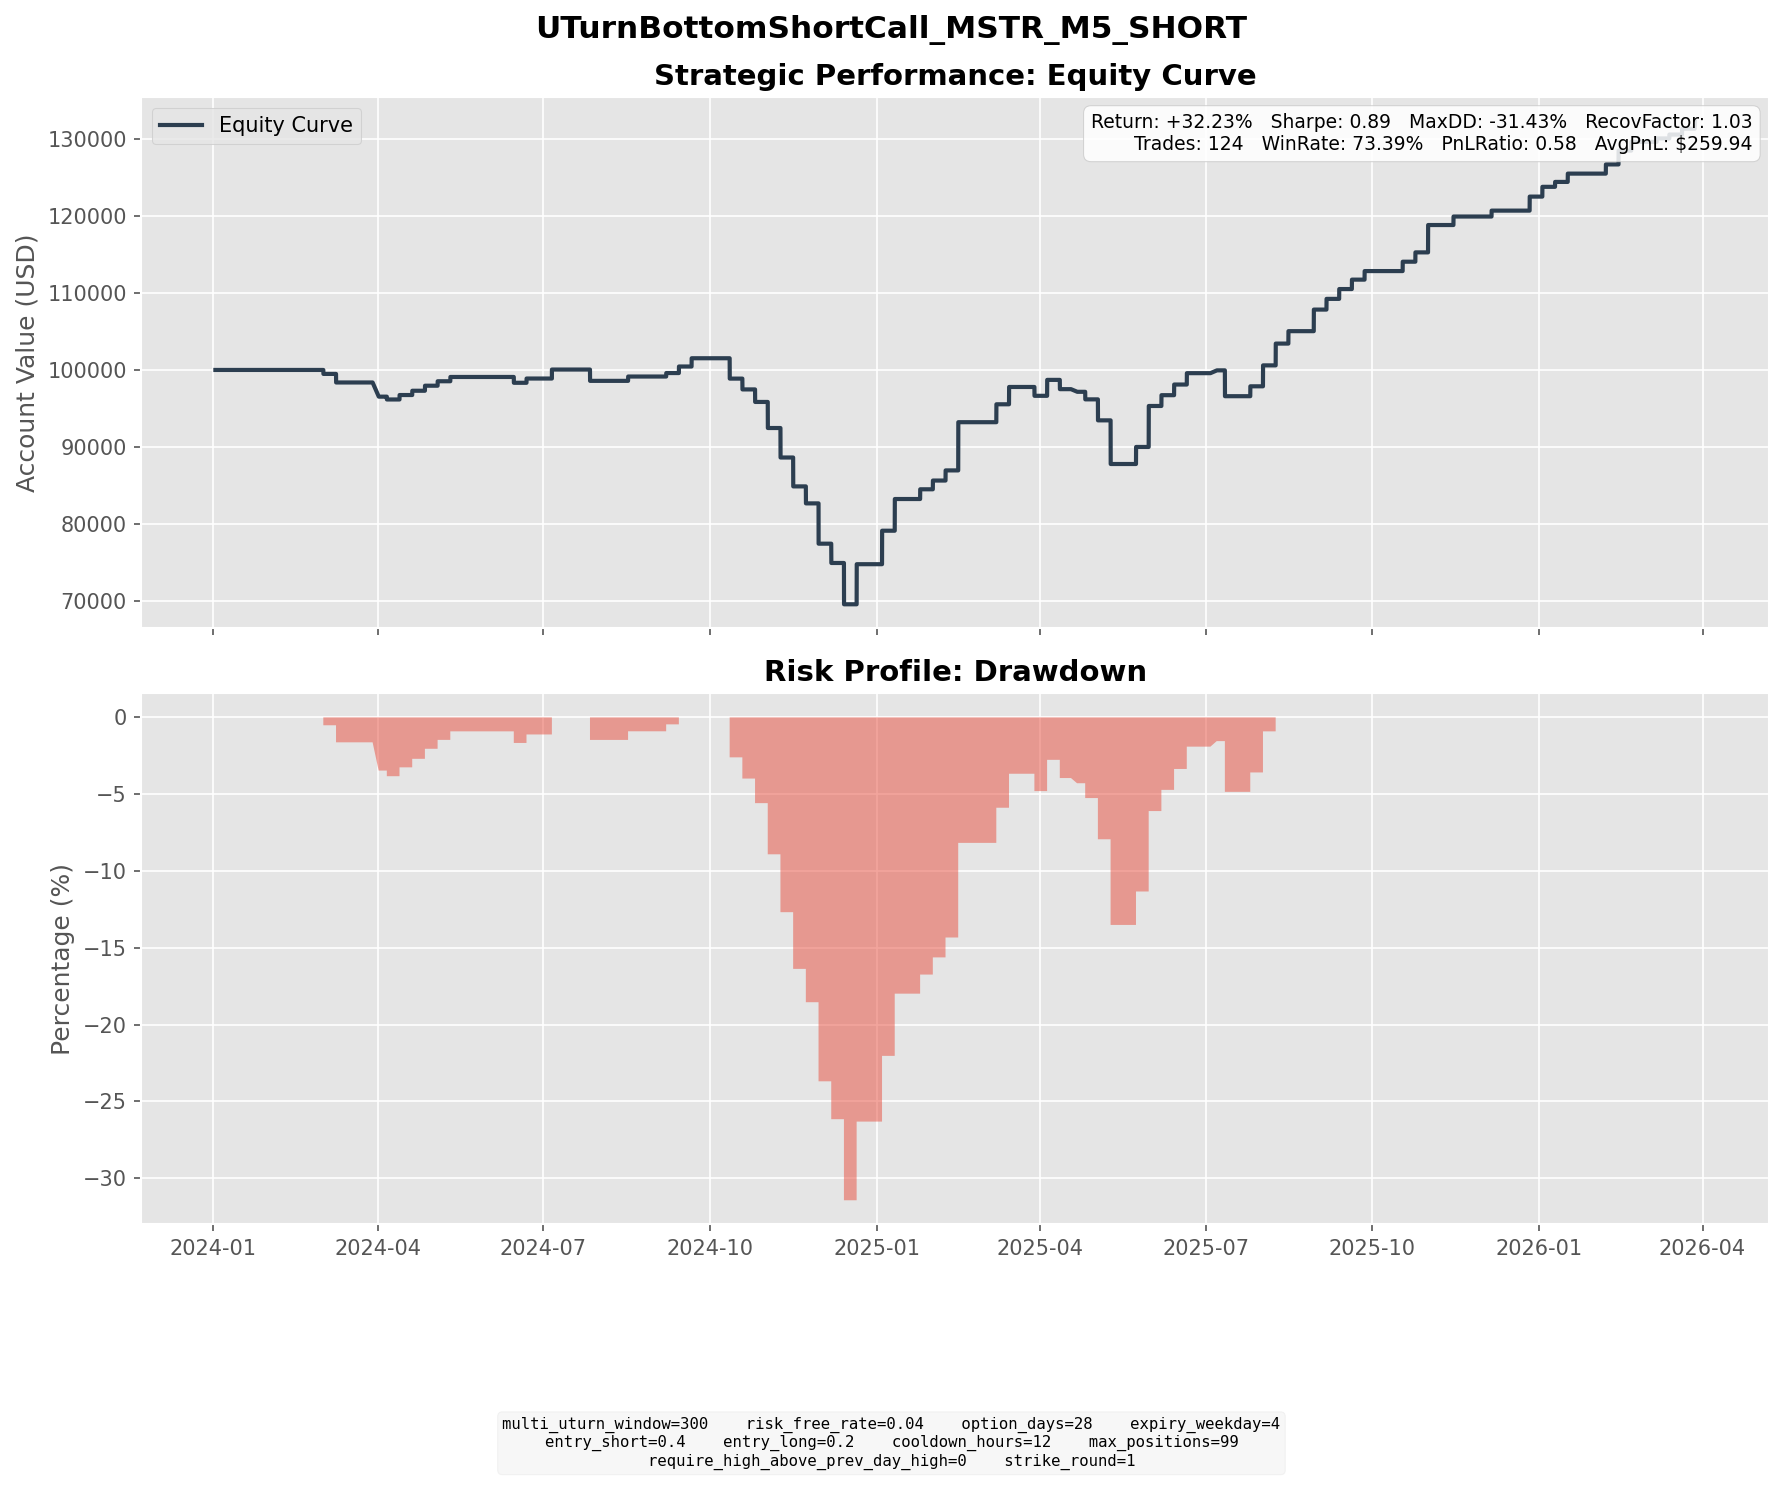

The data file committed next to this chart (first rows):
entry_dt, lock_dt, lock_reason, settlement_dt, close_reason, k1, k2, short_prem, long_prem, net_credit, short_settle, long_settle, final_pnl
2024-01-31 11:25:00, 2024-01-31 11:25:00, direct_entry, 2024-03-01 16:00:00, expiry, 55, 62, 3.19, 1.324, 1.867, 52.5, 45.5, -5.133
2024-02-08 09:40:00, 2024-02-08 09:40:00, direct_entry, 2024-03-08 16:00:00, expiry, 56, 63, 3.13, 1.292, 1.838, 85.9, 78.9, -5.162
2024-02-09 07:20:00, 2024-02-09 07:20:00, direct_entry, 2024-03-08 16:00:00, expiry, 66, 74, 3.512, 1.455, 2.057, 75.9, 67.9, -5.943
2024-02-26 15:10:00, 2024-02-26 15:10:00, direct_entry, 2024-04-01 04:05:00, expiry, 85, 96, 4.842, 2.016, 2.826, 81.2, 70.2, -8.174
2024-03-01 16:50:00, 2024-03-01 16:50:00, direct_entry, 2024-04-01 04:05:00, expiry, 115, 129, 6.493, 2.705, 3.788, 51.2, 37.2, -10.21
2024-03-04 10:25:00, 2024-03-04 10:25:00, direct_entry, 2024-04-05 16:00:00, expiry, 136, 154, 8.087, 3.342, 4.745, 8.41, 0.0000, -3.665
2024-03-13 09:35:00, 2024-03-13 09:35:00, direct_entry, 2024-04-12 16:00:00, expiry, 174, 196, 9.867, 4.099, 5.768, 0.0000, 0.0000, 5.768
2024-03-21 10:45:00, 2024-03-21 10:45:00, direct_entry, 2024-04-19 16:00:00, expiry, 177, 198, 9.758, 4.208, 5.549, 0.0000, 0.0000, 5.549
2024-03-25 13:35:00, 2024-03-25 13:35:00, direct_entry, 2024-04-26 16:00:00, expiry, 193, 218, 11.24, 4.708, 6.535, 0.0000, 0.0000, 6.535
2024-04-03 11:15:00, 2024-04-03 11:15:00, direct_entry, 2024-05-03 16:00:00, expiry, 175, 197, 9.931, 4.145, 5.786, 0.0000, 0.0000, 5.786
2024-04-10 16:00:00, 2024-04-10 16:00:00, direct_entry, 2024-05-10 16:00:00, expiry, 163, 184, 9.385, 3.832, 5.554, 0.0000, 0.0000, 5.554
2024-05-13 15:20:00, 2024-05-13 15:20:00, direct_entry, 2024-06-14 16:00:00, expiry, 131, 148, 7.6, 3.171, 4.429, 18.5, 1.5, -12.57
2024-05-15 14:40:00, 2024-05-15 14:40:00, direct_entry, 2024-06-14 16:00:00, expiry, 151, 170, 8.601, 3.583, 5.017, 0.0000, 0.0000, 5.017
2024-05-24 13:45:00, 2024-05-24 13:45:00, direct_entry, 2024-06-21 16:00:00, expiry, 173, 194, 9.441, 3.916, 5.525, 0.0000, 0.0000, 5.525
2024-06-03 14:35:00, 2024-06-03 14:35:00, direct_entry, 2024-07-05 16:00:00, expiry, 169, 191, 10.13, 4.251, 5.879, 0.0000, 0.0000, 5.879
2024-06-04 10:10:00, 2024-06-04 10:10:00, direct_entry, 2024-07-05 16:00:00, expiry, 173, 195, 9.96, 4.184, 5.776, 0.0000, 0.0000, 5.776
2024-06-25 11:05:00, 2024-06-25 11:05:00, direct_entry, 2024-07-26 16:00:00, expiry, 154, 174, 9.092, 3.768, 5.324, 20.5, 0.5000, -14.68
2024-07-18 09:30:00, 2024-07-18 09:30:00, direct_entry, 2024-08-16 16:00:00, expiry, 169, 190, 9.636, 4.02, 5.615, 0.0000, 0.0000, 5.615
2024-08-08 12:10:00, 2024-08-08 12:10:00, direct_entry, 2024-09-06 16:00:00, expiry, 142, 159, 7.893, 3.381, 4.512, 0.0000, 0.0000, 4.512
2024-08-14 08:20:00, 2024-08-14 08:20:00, direct_entry, 2024-09-13 16:00:00, expiry, 145, 163, 8.314, 3.526, 4.789, 0.0000, 0.0000, 4.789
2024-08-15 10:00:00, 2024-08-15 10:00:00, direct_entry, 2024-09-13 16:00:00, expiry, 140, 158, 8.063, 3.264, 4.799, 1.1, 0.0000, 3.699
2024-08-20 15:50:00, 2024-08-20 15:50:00, direct_entry, 2024-09-20 16:00:00, expiry, 141, 159, 8.019, 3.336, 4.683, 3.78, 0.0000, 0.9029
2024-08-22 07:35:00, 2024-08-22 07:35:00, direct_entry, 2024-09-20 16:00:00, expiry, 149, 168, 8.574, 3.503, 5.071, 0.0000, 0.0000, 5.071
2024-08-23 13:25:00, 2024-08-23 13:25:00, direct_entry, 2024-09-20 16:00:00, expiry, 150, 168, 8.142, 3.41, 4.732, 0.0000, 0.0000, 4.732
2024-09-09 15:35:00, 2024-09-09 15:35:00, direct_entry, 2024-10-11 16:00:00, expiry, 131, 148, 7.845, 3.299, 4.545, 81.66, 64.66, -12.45
2024-09-13 18:25:00, 2024-09-13 18:25:00, direct_entry, 2024-10-11 16:00:00, expiry, 150, 169, 8.412, 3.364, 5.048, 62.66, 43.66, -13.95
2024-09-20 06:50:00, 2024-09-20 06:50:00, direct_entry, 2024-10-18 16:00:00, expiry, 153, 172, 8.427, 3.443, 4.984, 63.71, 44.71, -14.02
2024-09-27 05:00:00, 2024-09-27 05:00:00, direct_entry, 2024-10-25 16:00:00, expiry, 180, 202, 9.828, 4.072, 5.756, 52.86, 30.86, -16.24
2024-09-30 11:05:00, 2024-09-30 11:05:00, direct_entry, 2024-11-01 16:00:00, expiry, 182, 206, 10.81, 4.478, 6.329, 47.98, 23.98, -17.67
2024-10-04 13:10:00, 2024-10-04 13:10:00, direct_entry, 2024-11-01 16:00:00, expiry, 182, 204, 10.08, 4.213, 5.863, 47.98, 25.98, -16.14
2024-10-08 11:05:00, 2024-10-08 11:05:00, direct_entry, 2024-11-08 16:00:00, expiry, 206, 232, 11.92, 5.046, 6.873, 64.42, 38.42, -19.13
2024-10-09 05:45:00, 2024-10-09 05:45:00, direct_entry, 2024-11-08 16:00:00, expiry, 204, 230, 11.78, 4.89, 6.889, 66.42, 40.42, -19.11
2024-10-16 07:50:00, 2024-10-16 07:50:00, direct_entry, 2024-11-15 16:00:00, expiry, 211, 237, 11.97, 5.099, 6.873, 129.4, 103.5, -19.13
2024-10-18 04:45:00, 2024-10-18 04:45:00, direct_entry, 2024-11-15 16:00:00, expiry, 209, 234, 11.57, 4.908, 6.661, 131.4, 106.5, -18.34
2024-10-24 16:00:00, 2024-10-24 16:00:00, direct_entry, 2024-11-22 16:00:00, expiry, 247, 277, 13.8, 5.827, 7.969, 178, 148, -22.03
2024-10-28 12:35:00, 2024-10-28 12:35:00, direct_entry, 2024-11-29 16:00:00, expiry, 261, 295, 15.42, 6.449, 8.97, 134.8, 100.8, -25.03
2024-10-29 08:05:00, 2024-10-29 08:05:00, direct_entry, 2024-11-29 16:00:00, expiry, 283, 320, 16.62, 6.845, 9.773, 112.8, 75.77, -27.23
2024-11-06 15:25:00, 2024-11-06 15:25:00, direct_entry, 2024-12-06 16:00:00, expiry, 273, 307, 15.46, 6.489, 8.968, 122.5, 88.52, -25.03
2024-11-11 11:15:00, 2024-11-11 11:15:00, direct_entry, 2024-12-13 16:00:00, expiry, 338, 382, 19.76, 8.252, 11.51, 71.7, 27.7, -32.49
2024-11-12 15:55:00, 2024-11-12 15:55:00, direct_entry, 2024-12-13 16:00:00, expiry, 376, 424, 21.67, 9.044, 12.62, 33.7, 0.0000, -21.08
2024-11-18 08:00:00, 2024-11-18 08:00:00, direct_entry, 2024-12-20 16:00:00, expiry, 358, 405, 21.24, 8.852, 12.39, 6.1, 0.0000, 6.291
2024-11-19 14:00:00, 2024-11-19 14:00:00, direct_entry, 2024-12-20 16:00:00, expiry, 448, 505, 25.92, 10.87, 15.04, 0.0000, 0.0000, 15.04
2024-11-20 04:20:00, 2024-11-20 04:20:00, direct_entry, 2024-12-20 16:00:00, expiry, 468, 527, 26.75, 11.2, 15.55, 0.0000, 0.0000, 15.55
2024-11-22 13:20:00, 2024-11-22 13:20:00, direct_entry, 2024-12-20 16:00:00, expiry, 464, 521, 25.67, 10.57, 15.1, 0.0000, 0.0000, 15.1
2024-12-02 08:40:00, 2024-12-02 08:40:00, direct_entry, 2025-01-03 16:00:00, expiry, 410, 464, 24.26, 10.07, 14.19, 0.0000, 0.0000, 14.19
2024-12-04 19:00:00, 2024-12-04 19:00:00, direct_entry, 2025-01-03 16:00:00, expiry, 432, 486, 24.35, 10.16, 14.2, 0.0000, 0.0000, 14.2
2024-12-05 07:15:00, 2024-12-05 07:15:00, direct_entry, 2025-01-03 16:00:00, expiry, 458, 515, 25.74, 10.69, 15.04, 0.0000, 0.0000, 15.04
2024-12-09 09:30:00, 2024-12-09 09:30:00, direct_entry, 2025-01-10 16:00:00, expiry, 408, 461, 24.1, 10.12, 13.98, 0.0000, 0.0000, 13.98
2024-12-10 16:15:00, 2024-12-10 16:15:00, direct_entry, 2025-01-10 16:00:00, expiry, 399, 449, 22.85, 9.688, 13.17, 0.0000, 0.0000, 13.17
2024-12-11 10:30:00, 2024-12-11 10:30:00, direct_entry, 2025-01-10 16:00:00, expiry, 422, 475, 23.99, 10.03, 13.96, 0.0000, 0.0000, 13.96
2024-12-24 12:10:00, 2024-12-24 12:10:00, direct_entry, 2025-01-24 16:00:00, expiry, 380, 428, 21.83, 9.214, 12.62, 0.0000, 0.0000, 12.62
2025-01-03 14:15:00, 2025-01-03 14:15:00, direct_entry, 2025-01-31 16:00:00, expiry, 358, 401, 19.5, 8.165, 11.34, 0.0000, 0.0000, 11.34
2025-01-06 14:55:00, 2025-01-06 14:55:00, direct_entry, 2025-02-07 16:00:00, expiry, 390, 440, 22.77, 9.626, 13.15, 0.0000, 0.0000, 13.15
2025-01-13 16:45:00, 2025-01-13 16:45:00, direct_entry, 2025-02-14 16:00:00, expiry, 350, 396, 20.72, 8.58, 12.14, 0.0000, 0.0000, 12.14
2025-01-14 04:55:00, 2025-01-14 04:55:00, direct_entry, 2025-02-14 16:00:00, expiry, 362, 408, 20.89, 8.811, 12.08, 0.0000, 0.0000, 12.08
2025-01-15 19:05:00, 2025-01-15 19:05:00, direct_entry, 2025-02-14 16:00:00, expiry, 385, 434, 21.98, 9.04, 12.94, 0.0000, 0.0000, 12.94
2025-01-16 14:50:00, 2025-01-16 14:50:00, direct_entry, 2025-02-14 16:00:00, expiry, 382, 429, 21.38, 8.933, 12.45, 0.0000, 0.0000, 12.45
2025-01-17 08:15:00, 2025-01-17 08:15:00, direct_entry, 2025-02-14 16:00:00, expiry, 402, 451, 22.1, 9.177, 12.92, 0.0000, 0.0000, 12.92
2025-02-03 14:25:00, 2025-02-03 14:25:00, direct_entry, 2025-03-07 16:00:00, expiry, 361, 407, 21.05, 8.945, 12.1, 0.0000, 0.0000, 12.1
2025-02-07 11:20:00, 2025-02-07 11:20:00, direct_entry, 2025-03-07 16:00:00, expiry, 355, 397, 19.36, 8.232, 11.12, 0.0000, 0.0000, 11.12
... 64 more rows
